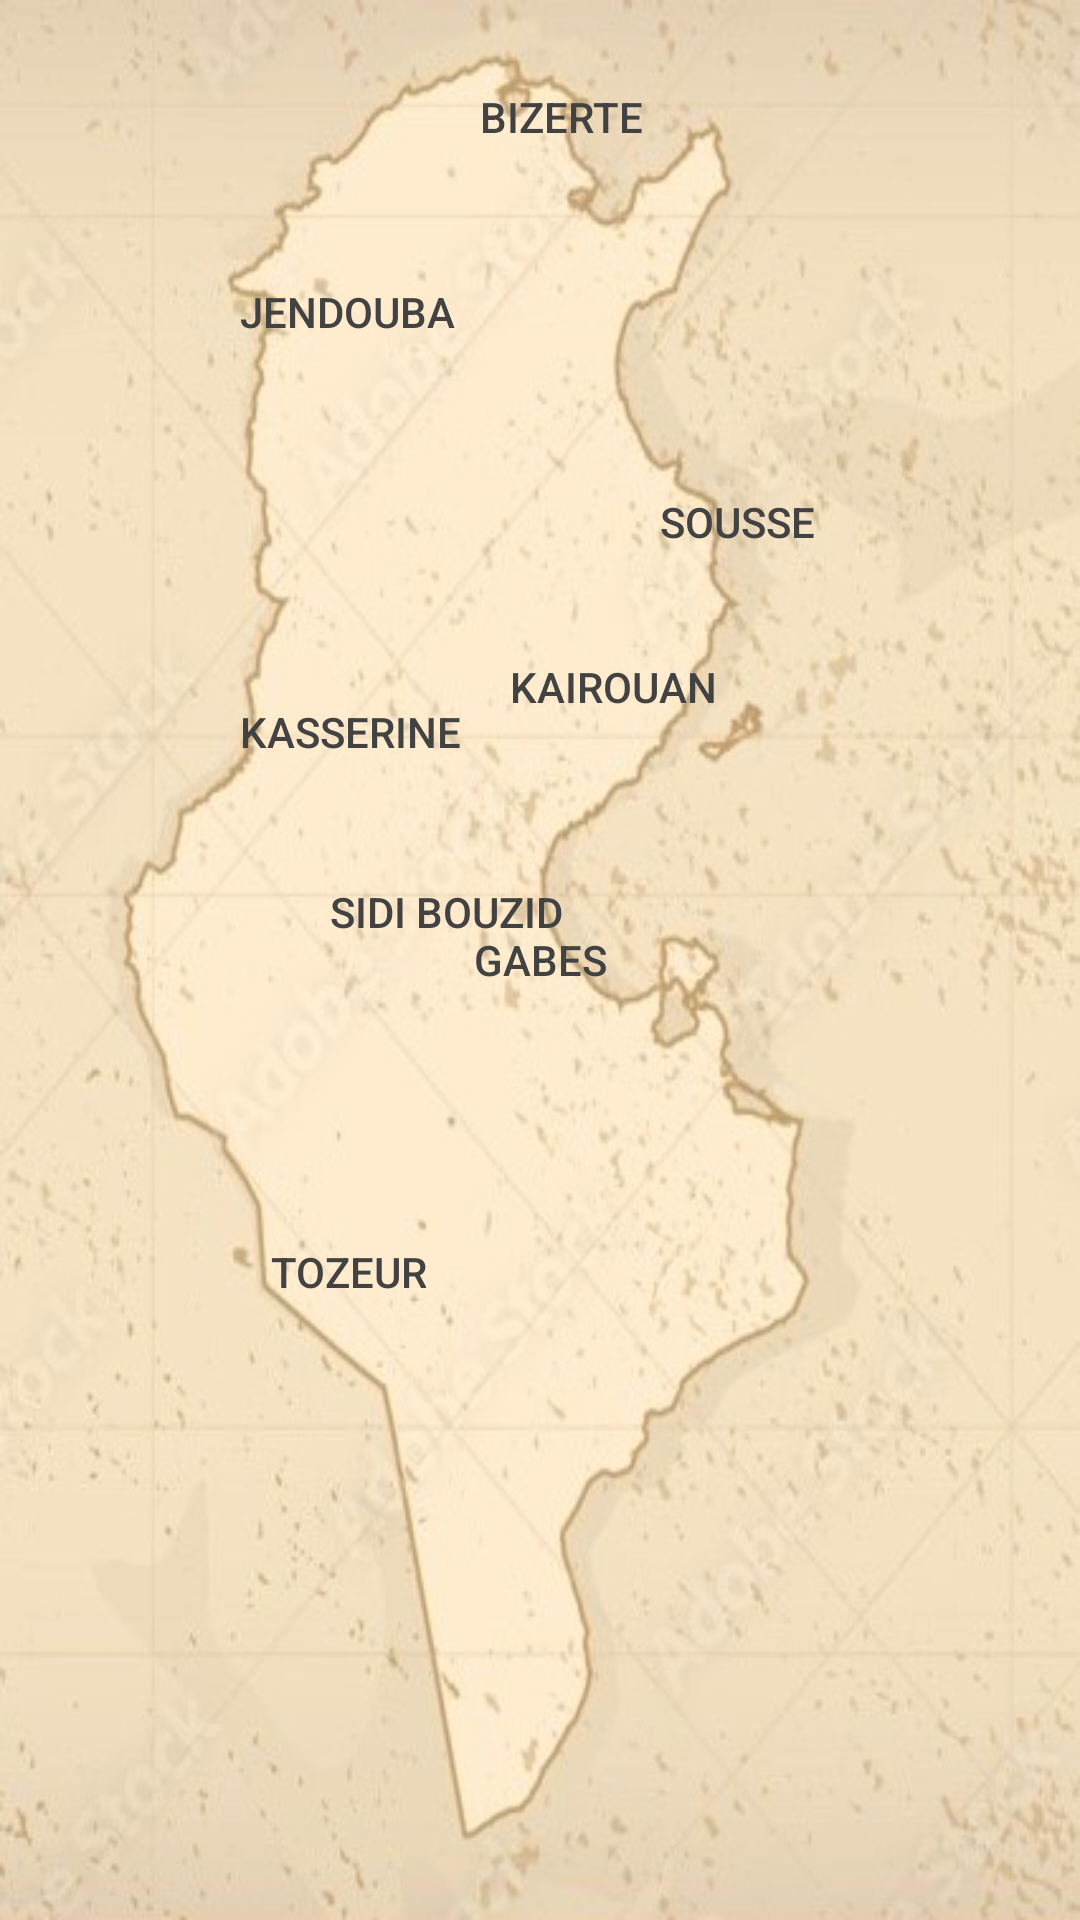

Android layout source for this screen:
<!-- AndroidManifest.xml: application theme Theme.Material3.Light -->
<!-- res/layout/activity_map.xml -->
<?xml version="1.0" encoding="utf-8"?>
<RelativeLayout xmlns:android="http://schemas.android.com/apk/res/android"
    xmlns:app="http://schemas.android.com/apk/res-auto"
    xmlns:tools="http://schemas.android.com/tools"
    android:layout_width="match_parent"
    android:layout_height="match_parent"
    android:background="@drawable/map0"
    android:visibility="visible"
    tools:context=".MainActivityHamza">

    <Button
        android:id="@+id/gabes"
        style="@android:style/Widget.DeviceDefault.Button.Borderless.Small"
        android:layout_width="wrap_content"
        android:layout_height="wrap_content"
        android:layout_centerInParent="true"
        android:padding="0dp"
        android:text="Gabes"
        android:textColor="@color/cardview_dark_background" />

    <Button
        android:id="@+id/sbz"
        style="@android:style/Widget.DeviceDefault.Button.Borderless.Small"
        android:layout_width="wrap_content"
        android:layout_height="wrap_content"
        android:padding="0dp"
        android:layout_marginLeft="110dp"
        android:layout_marginTop="280dp"
        android:text="Sidi BouZid"
        android:textColor="@color/cardview_dark_background" />
    <Button
        android:id="@+id/bizerte"
        style="@android:style/Widget.DeviceDefault.Button.Borderless.Small"
        android:layout_width="wrap_content"
        android:layout_height="wrap_content"
        android:padding="0dp"
        android:layout_marginLeft="160dp"
        android:layout_marginTop="15dp"
        android:text="Bizerte"
        android:textColor="@color/cardview_dark_background" />
    <Button
        android:id="@+id/jendouba"
        style="@android:style/Widget.DeviceDefault.Button.Borderless.Small"
        android:layout_width="wrap_content"
        android:layout_height="wrap_content"
        android:padding="0dp"
        android:layout_marginLeft="80dp"
        android:layout_marginTop="80dp"
        android:text="Jendouba"
        android:textColor="@color/cardview_dark_background" />
    <Button
        android:id="@+id/tozeur"
        style="@android:style/Widget.DeviceDefault.Button.Borderless.Small"
        android:layout_width="wrap_content"
        android:layout_height="wrap_content"
        android:padding="0dp"
        android:layout_marginLeft="90dp"
        android:layout_marginTop="400dp"
        android:text="Tozeur"
        android:textColor="@color/cardview_dark_background" />
    <Button
        android:id="@+id/kairouan"
        style="@android:style/Widget.DeviceDefault.Button.Borderless.Small"
        android:layout_width="wrap_content"
        android:layout_height="wrap_content"
        android:padding="0dp"
        android:layout_marginLeft="170dp"
        android:layout_marginTop="205dp"
        android:text="Kairouan"
        android:textColor="@color/cardview_dark_background" />
    <Button
        android:id="@+id/kasserine"
        style="@android:style/Widget.DeviceDefault.Button.Borderless.Small"
        android:layout_width="wrap_content"
        android:layout_height="wrap_content"
        android:padding="0dp"
        android:layout_marginLeft="80dp"
        android:layout_marginTop="220dp"
        android:text="Kasserine"
        android:textColor="@color/cardview_dark_background" />
    <Button
        android:id="@+id/sousse"
        style="@android:style/Widget.DeviceDefault.Button.Borderless.Small"
        android:layout_width="wrap_content"
        android:layout_height="wrap_content"
        android:padding="0dp"
        android:layout_marginLeft="220dp"
        android:layout_marginTop="150dp"
        android:text="Sousse"
        android:textColor="@color/cardview_dark_background" />


</RelativeLayout >
<!-- resources referenced by this layout -->
<resources>
  <!-- drawable map0: jpg bitmap (drawable, 44567 bytes) -->
</resources>
